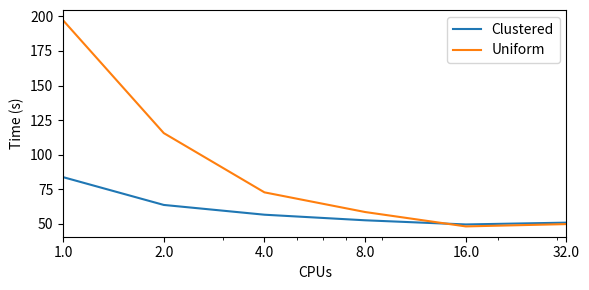
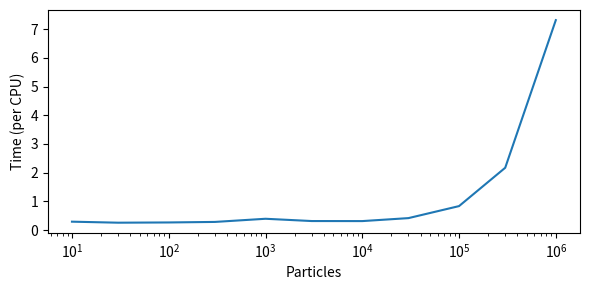

The script that saved these images, in order:
import numpy as np
%matplotlib inline
import matplotlib.pyplot as plt

# Number of cpus
cpus = 2**np.linspace(0,6,7);
# Clustered set of 1e6 particles (theta=0.7)
css = np.array([83.74,63.63,56.56,52.52,49.51,50.82,57.39])
# Uniformly distributed set of 1e6 particles (theta=0.4)
uss = np.array([197.2,115.6,72.73,58.50,48.09,49.77])

# Speedups
u_spdp = uss[0]/uss
c_spdp = css[0]/css

# Problem size for weak scaling
nparts = np.array([10,30,100,300,1000,3000,10000, 30000, 100000, 300000,  1000000])
# Total time for weak scaling
uws=np.array([2.366,2.082,2.149,2.295,3.175,2.542,2.528,3.357,6.703,17.382,58.501])
# Time per CPU for weak scaling
pt_uws = uws/8

plt.rcParams['figure.figsize'] = [6, 3]
strong = plt.figure()
plt.semilogx(cpus[:-1],css[:-1],label='Clustered')
plt.semilogx(cpus[:-1],uss,label='Uniform')
plt.xticks(cpus,labels=cpus.astype(str))
plt.xlabel('CPUs')
plt.ylabel('Time (s)')
plt.xlim((cpus[0],cpus[-2]))
plt.legend()
plt.tight_layout()
plt.savefig('strong.png')
plt.show()

plt.rcParams['figure.figsize'] = [6, 3]
strong = plt.figure()
plt.semilogx(nparts,pt_uws,label='Uniform')
plt.xlabel('Particles')
plt.ylabel('Time (per CPU)')
plt.tight_layout()
plt.savefig('weak.png')
plt.show()

pt_uws

